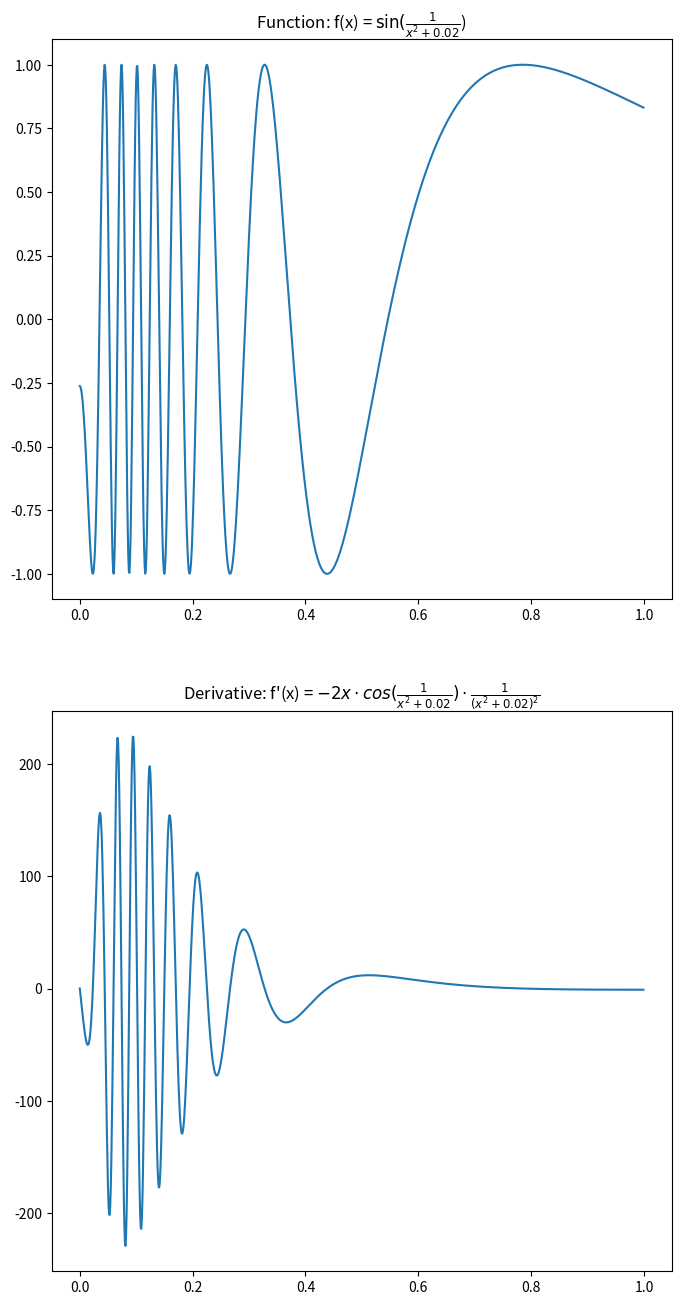
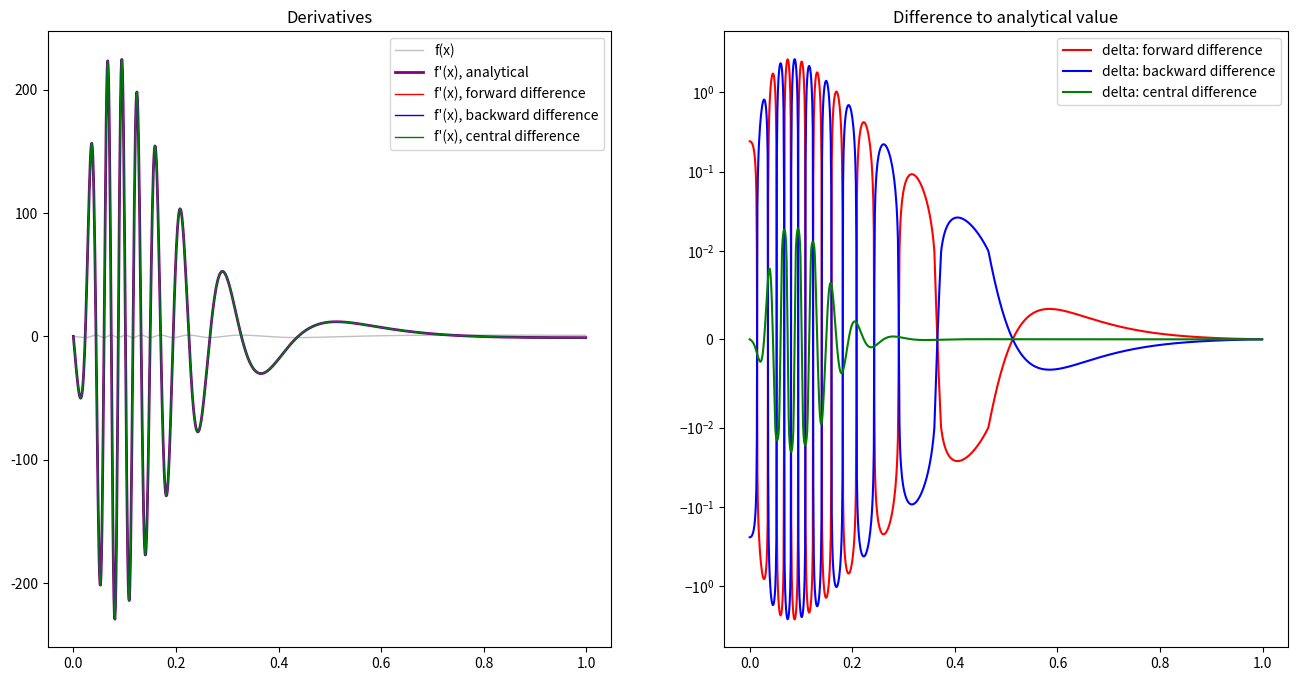
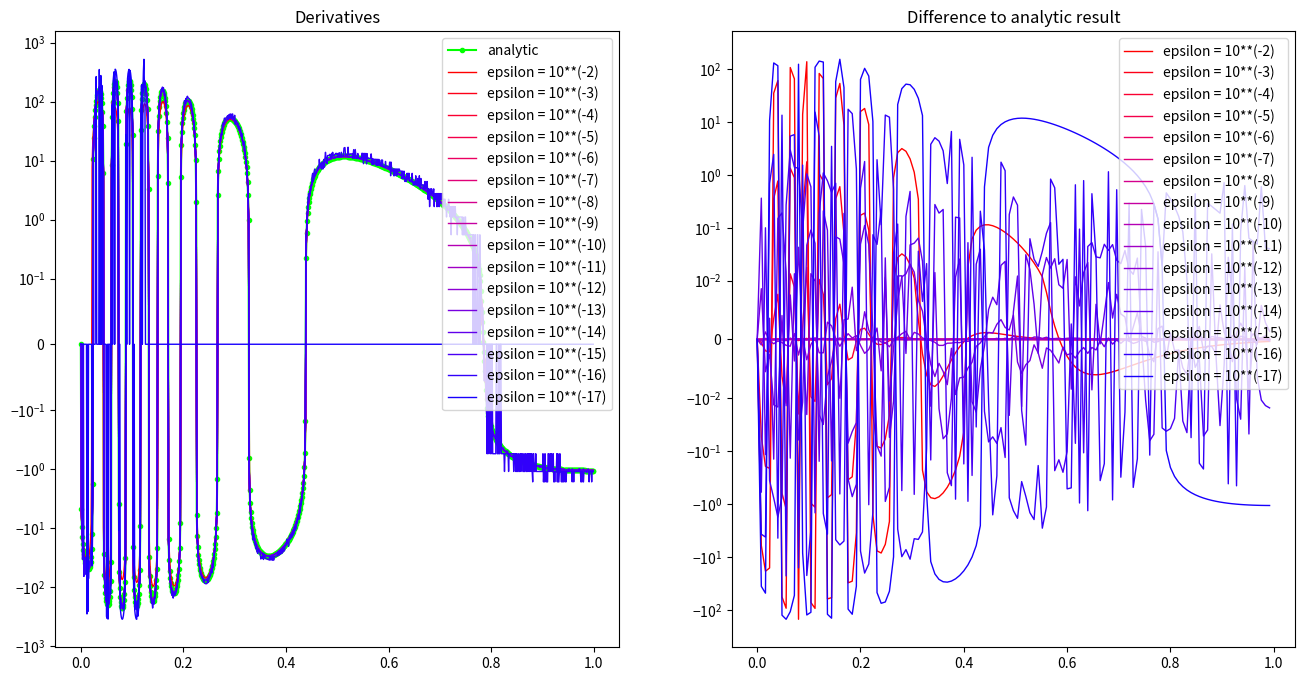

Generate these figures, in order, with matplotlib:
import matplotlib.pyplot as plt
import numpy as np

# ==================================================================================================================== #

c = 0.02  # use this to control oscillation. Lower value means faster oscillation.
f = lambda x: np.sin(1 / (x * x + c))
df = lambda x: -2 * x * np.cos(1 / (x * x + c)) / ((x * x + c) ** 2)

X = np.arange(0, 1, .001)
Y_f = f(X)
Y_df = df(X)


# ==================================================================================================================== #

def dv_forward(f, x, epsilon=1E-4):
    return (f(x + epsilon) - f(x)) / epsilon


def dv_backward(f, x, epsilon=1E-4):
    return (f(x) - f(x - epsilon)) / epsilon


def dv_central(f, x, epsilon=1E-4):
    return (f(x + epsilon) - f(x - epsilon)) / (2 * epsilon)


# ==================================================================================================================== #

def show_function_and_derivative():
    fig, axs = plt.subplots(2, 1)
    fig.set_size_inches(8, 16)

    # nesting f-strings and LaTeX statements is fun...
    sqr = f"x^2 + {c}"
    arg = f"\\frac{{{1}}}{{{sqr}}}"
    fnc = f"$\sin({arg}$"
    drv = f"$-2x \\cdot cos({arg}) \\cdot \\frac{{{1}}}{{({sqr})^2}}$"

    axs[0].set_title(f"Function: f(x) = {fnc})")
    axs[0].plot(X, Y_f)

    axs[1].set_title(f"Derivative: f'(x) = {drv}")
    axs[1].plot(X, Y_df)

    plt.show()

def show_difference_methods():
    Y_dv_forward = dv_forward(f, X)
    Y_dv_backward = dv_backward(f, X)
    Y_dv_central = dv_central(f, X)

    Y_delta_forward = Y_df - Y_dv_forward
    Y_delta_backward = Y_df - Y_dv_backward
    Y_delta_central = Y_df - Y_dv_central

    fig, axs = plt.subplots(1, 2)
    fig.set_size_inches(16, 8)

    axs[0].set_title("Derivatives")
    axs[0].plot(X, Y_f, "silver", linewidth=1, label="f(x)")
    axs[0].plot(X, Y_df, "purple", linewidth=2, label="f'(x), analytical")

    axs[0].plot(X, Y_dv_forward, "red", linewidth=1, label="f'(x), forward difference")
    axs[0].plot(X, Y_dv_backward, "blue", linewidth=1, label="f'(x), backward difference")
    axs[0].plot(X, Y_dv_central, "green", linewidth=1, label="f'(x), central difference")

    axs[0].legend()

    axs[1].set_title("Difference to analytical value")
    axs[1].plot(X, Y_delta_forward, "red", label="delta: forward difference")
    axs[1].plot(X, Y_delta_backward, "blue", label="delta: backward difference")
    axs[1].plot(X, Y_delta_central, "green", label="delta: central difference")
    axs[1].set_yscale('symlog', linthresh=.01)
    axs[1].legend()

    max = np.max(np.abs(Y_df))
    max_forward = np.max(np.abs(Y_delta_forward))
    max_backward = np.max(np.abs(Y_delta_backward))
    max_central = np.max(np.abs(Y_delta_central))

    err_forward = 100 * abs(max_forward /  max)
    err_backward = 100 * abs( max_backward / max)
    err_central = 100 * abs(max_central / max)

    print(f"Error estimate forward  method : {err_forward}%")
    print(f"Error estimate backward method : {err_backward}%")
    print(f"Error estimate central  method : {err_central}%")
    print('-' * 20)

    plt.show()
    pass


# ==================================================================================================================== #

def get_color(val, min, max):
    rng = max - min
    ang = ((val - min) / rng) * (.5 * np.pi)  # map val to a range 0..90°

    red = int(np.cos(ang) * 255)
    blu = int(np.sin(ang) * 255)

    s_red = f"{red:#04x}"[2:]
    s_blu = f"{blu:#04x}"[2:]

    return f"#{s_red}00{s_blu}"


def show_effect_epsilon():
    powers_min = 2
    powers_max = 18
    powers_res = 1

    powers = np.arange(powers_min, powers_max, powers_res)

    fig, axs = plt.subplots(1, 2)
    fig.set_size_inches(16, 8)

    axs[0].set_title("Derivatives")
    #axs[0].set_ylim(-250, 250)
    axs[0].set_yscale('symlog', linthresh=.1)
    axs[0].plot(X, Y_df, color="lime", label="analytic", marker='.')

    axs[1].set_title("Difference to analytic result")
    #axs[1].set_ylim(-5, 5)
    axs[1].set_yscale('symlog', linthresh=0.01)

    # select nonzero Y_df to prevent division by zero when computing the relative errror
    mask_nonzero = np.abs(Y_df) > 1E-6

    plot_selection = slice(None, None, 8)       # high fluctuations make the plot too dense. Plot only every eigth value
    for i, power in enumerate(powers):
        epsilon = 10.0 ** (-power)
        absolute = dv_central(f, X, epsilon)
        difference = Y_df - absolute

        color = get_color(power, powers_min, powers_max)
        label = f"epsilon = 10**(-{power})"

        axs[0].plot(X, absolute, color=color, linewidth=1, label=label)
        axs[0].legend(loc="upper right")

        axs[1].plot(X[plot_selection], difference[plot_selection], color=color, linewidth=1, label=label)
        axs[1].legend(loc="upper right")

        max_error_relative = np.abs(np.max(difference[mask_nonzero] / Y_df[mask_nonzero]))
        print(f"Maximum error for epsilon = 10**{-power:3}: {max_error_relative * 100:6.3f}%")

    plt.show()


# ==================================================================================================================== #

if __name__ == '__main__':
    show_function_and_derivative()
    show_difference_methods()
    show_effect_epsilon()
